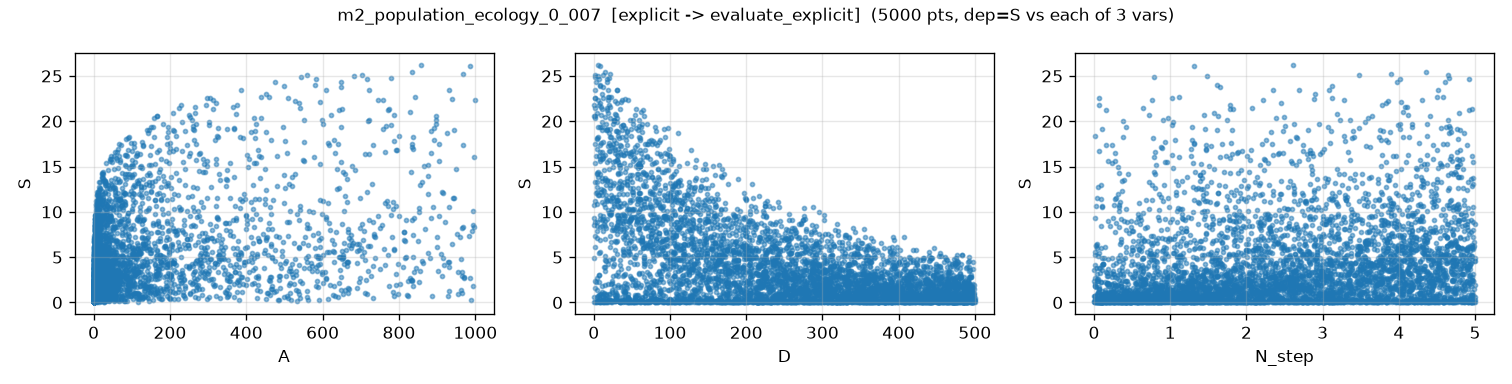

Source data for this figure (header and first rows):
A, D, N_step, S, S_noisy
1.115029862694547624e+01, 2.081497731475667834e+01, 2.860629462190721561e+00, 1.128751197697751607e+01, 1.135662881539047397e+01
6.336578001821513908e+02, 3.666772675620272821e+02, 1.565076986043789642e-01, 6.752200704960286126e-01, 8.395436991962602624e-01
3.772579937783818727e-01, 4.493415589798060950e+01, 7.264778057432896841e-01, 5.299788515343036854e-01, 5.960662667709810680e-01
6.231574457862890313e+02, 5.443091587032989054e+01, 4.121852266719050917e+00, 2.073570007979466467e+01, 2.047506863347379280e+01
1.767363200655444277e+00, 3.185847297531209961e+02, 1.690383129883901159e+00, 8.283442089320723900e-01, 1.009415382266696026e+00
4.935211802989533325e+00, 4.229912256147239304e+02, 3.424363462658049251e+00, 1.573491977730625990e+00, 1.662766892203428215e+00
2.045551298683013783e+02, 1.289340836805106392e+02, 1.686783765467723573e+00, 9.259030443646066644e+00, 9.151639796574009722e+00
4.333078385228661844e+00, 2.530955515382875092e+02, 3.776224053114285439e-01, 8.152276202466818278e-01, 9.314512410859524527e-01
1.578973170644466073e+01, 3.833365257484664994e+02, 8.304781402343131003e-01, 6.217712404863235953e-01, 6.946857197235387638e-01
1.288951134113177910e-01, 9.251544262961553500e+01, 1.349041086358249153e-01, 2.722305858120298641e-02, 8.604955791230818607e-02
1.032886104105803469e+02, 2.061472528613014674e+02, 1.923785896764919068e+00, 5.455034163796662838e+00, 5.460718612059822341e+00
1.420931862622477659e+01, 2.964543644478773103e+02, 9.807156177722853307e-01, 1.288820469433093363e+00, 1.398163066755582662e+00
2.084139890084383051e+00, 3.936974484375781458e+02, 3.934310321536371280e+00, 1.440022938779363715e+00, 1.292732121379030374e+00
1.424671753306305959e+02, 2.867154618811529758e+02, 2.672081537420906150e-01, 1.208525223714555619e+00, 1.175943234115945035e+00
1.632222338037619069e+00, 7.305723283212716979e+01, 3.575425174945239704e+00, 4.530063697994945571e+00, 4.433639835458949463e+00
6.516157274392356591e+00, 4.152340746844171235e+02, 3.357139849064819437e+00, 1.717521542387371092e+00, 1.837290784914296538e+00
3.436899152393396162e-01, 4.055507728674174928e+02, 2.457391694057033948e+00, 7.293913818981093145e-02, 8.088355968614273361e-02
4.096867759099018791e+00, 3.614625674047394455e+02, 2.360249304070963117e+00, 1.332037226013327968e+00, 1.273545875820310203e+00
6.513598165269565143e-01, 3.664986991084309693e+02, 9.052717014199979095e-01, 1.117840536119937556e-01, -4.459763885937467753e-02
1.120091139539884484e+00, 2.278782514179016232e+02, 1.646387163277435173e+00, 9.482093680441811001e-01, 8.967709199204069170e-01
1.003364405998776334e+02, 3.251182974199585942e+02, 3.886877355541974666e+00, 5.107684780873413821e+00, 5.109313216977082739e+00
1.323229065800806126e+00, 4.993667849591657273e+02, 9.673372023167531308e-01, 1.165514334387275364e-01, 6.143085237885344968e-02
8.724969103465252118e+00, 4.874340582344044606e+02, 3.121860765054882858e+00, 1.258971584632098573e+00, 1.517784347511740073e+00
8.374305481129223381e+02, 9.322420179209861146e+01, 3.734011610889252264e+00, 1.831021197606574802e+01, 1.851155683912690719e+01
7.024716059460046154e+02, 3.187052931443005832e+02, 4.650491183887446311e+00, 8.692954721504099425e+00, 8.150722225710905988e+00
7.927929200841640522e+01, 4.337685595047820470e+02, 2.426673949142743592e-01, 2.734879977223458880e-01, -1.043146514711886796e-01
1.461865517873654419e+01, 3.006568130266007444e+01, 2.700248428489495645e+00, 1.127516796548429312e+01, 1.124021354707326026e+01
1.281046269730046427e+00, 2.874701197323134352e+02, 4.766623082241794318e-01, 3.340928271704942110e-01, 2.496547448552234871e-01
4.391450937933623067e-01, 5.774603451592225412e+01, 4.432578301197100501e+00, 8.707530041878939198e-01, 9.134816036876161061e-01
7.580566342010832841e+02, 9.178272787644937125e+01, 4.766662617402602997e+00, 1.917900283113559823e+01, 1.922246721734011032e+01
1.159509582702686536e+01, 1.795981252912148136e+02, 2.794522172864882803e-01, 1.922105345443006152e+00, 2.345673096453215756e+00
2.907116592475836869e-01, 2.783346094959616153e+02, 4.961189063561000090e-01, 3.308451117717842171e-02, -1.893196413612778517e-01
3.118595315192268913e+01, 2.707308145817974037e+02, 2.288295521961449808e+00, 3.374044419391694305e+00, 3.298523417966294780e+00
1.278593397232587563e+02, 2.519927923842225539e+02, 3.874659394927847167e+00, 7.068426432275525251e+00, 7.476980753773990962e+00
2.831478082246554351e+01, 4.786301565093609724e+02, 3.080141582610413487e+00, 1.680124396459034442e+00, 1.809464995699403778e+00
4.668644649330411767e+02, 2.546705464719105123e+02, 1.658601502468374234e+00, 5.037426197039188480e+00, 5.170038871514440970e+00
1.440029890095113896e-01, 3.665480687568490907e+02, 2.984205786429290796e+00, 1.688947382616475673e-02, -8.591180051132782380e-02
1.301238945488111831e+01, 1.671498852945240685e+02, 3.989812048677018996e+00, 6.385803654232918625e+00, 6.056188620061788264e+00
6.876121334430948195e+00, 3.721668359373507542e+02, 4.607493639694088650e+00, 2.808068501541270301e+00, 2.841561450385818421e+00
1.775817439158580979e-01, 3.739453116970005908e+02, 6.916213205782750784e-01, 6.447366036854922274e-03, 2.825018360116442889e-02
3.675468258849331704e+01, 3.347826869257085605e+02, 4.215102082188307620e+00, 4.299324807741625065e+00, 4.053854396892710099e+00
2.573542554816822872e+02, 3.771478744993847840e+02, 3.239551682509258068e+00, 4.266757749034058023e+00, 4.130112416677945930e+00
2.353770266508453091e+01, 2.861783479419092941e+02, 2.681519282947746330e+00, 3.325250045586952030e+00, 3.310841309641506580e+00
1.097462756509453019e+00, 4.278197876280252103e+02, 2.203884826707640521e+00, 3.860348313253081365e-01, 1.970845067131526407e-01
2.288369149001420055e+02, 4.162669673732865476e+02, 2.554022551738091007e+00, 2.759318267091767751e+00, 2.739664273521324134e+00
1.091398936076585535e+01, 4.819488694956130814e+01, 2.293625106155012805e+00, 9.369280762175559829e+00, 9.388377367669450635e+00
1.105491831371870859e+01, 2.241778936780713423e+02, 3.353453487370257502e+00, 4.401736518024561562e+00, 4.408853765435658545e+00
1.028302355922148905e+02, 6.033603219942490625e+01, 4.560157034318319091e+00, 1.509381841337359020e+01, 1.499256008171072807e+01
3.905603426925435273e-01, 4.752695196458535065e+02, 1.184411338653614809e+00, 2.725473883399369066e-02, 1.460043531911582593e-01
1.898920908757345103e+02, 2.174455981395193476e+02, 1.032191282050842762e-02, 1.871871623257944872e+00, 2.050105014114410373e+00
5.409381656964706053e+01, 1.100391590503916888e+02, 1.287902356497672152e-01, 4.886269044555702656e+00, 4.950438705469015765e+00
1.407303494975683691e+02, 4.188142708612840579e+02, 4.558483131633671803e+00, 4.515700983075438657e+00, 4.352054937597377382e+00
5.840701832282544359e-01, 4.360807979811448831e+01, 4.644163497405808805e+00, 1.552828693501789870e+00, 1.699159150258878093e+00
1.619782283549411375e+02, 7.704347432294427733e+01, 4.375745004395540150e+00, 1.524057216676092885e+01, 1.514028416306751801e+01
5.824996975881281402e-01, 3.394149683747684207e+02, 2.912365612054963471e+00, 3.228750652901201668e-01, 4.987071889477172615e-01
2.119387992329347936e-01, 2.537116614444121581e+02, 2.926059476197581777e+00, 6.584050149541714747e-02, -1.485169818800717023e-01
2.635772346041686092e+02, 1.336473331357904613e+02, 2.019551378986546464e+00, 1.009456657617527853e+01, 1.027746001680103483e+01
2.786980850811817163e+02, 2.881398846310894442e+02, 1.689098454605062472e+00, 3.802245958622337163e+00, 3.798233267699241189e+00
3.207364999713352631e+02, 1.036918369057658396e+02, 4.666114308115197673e+00, 1.580327816273849528e+01, 1.555352838467161192e+01
7.720383563118012660e+00, 1.546178054486738063e+02, 2.651693629493420801e+00, 4.990302625137904791e+00, 4.927522730744534840e+00
... 4,940 more rows
